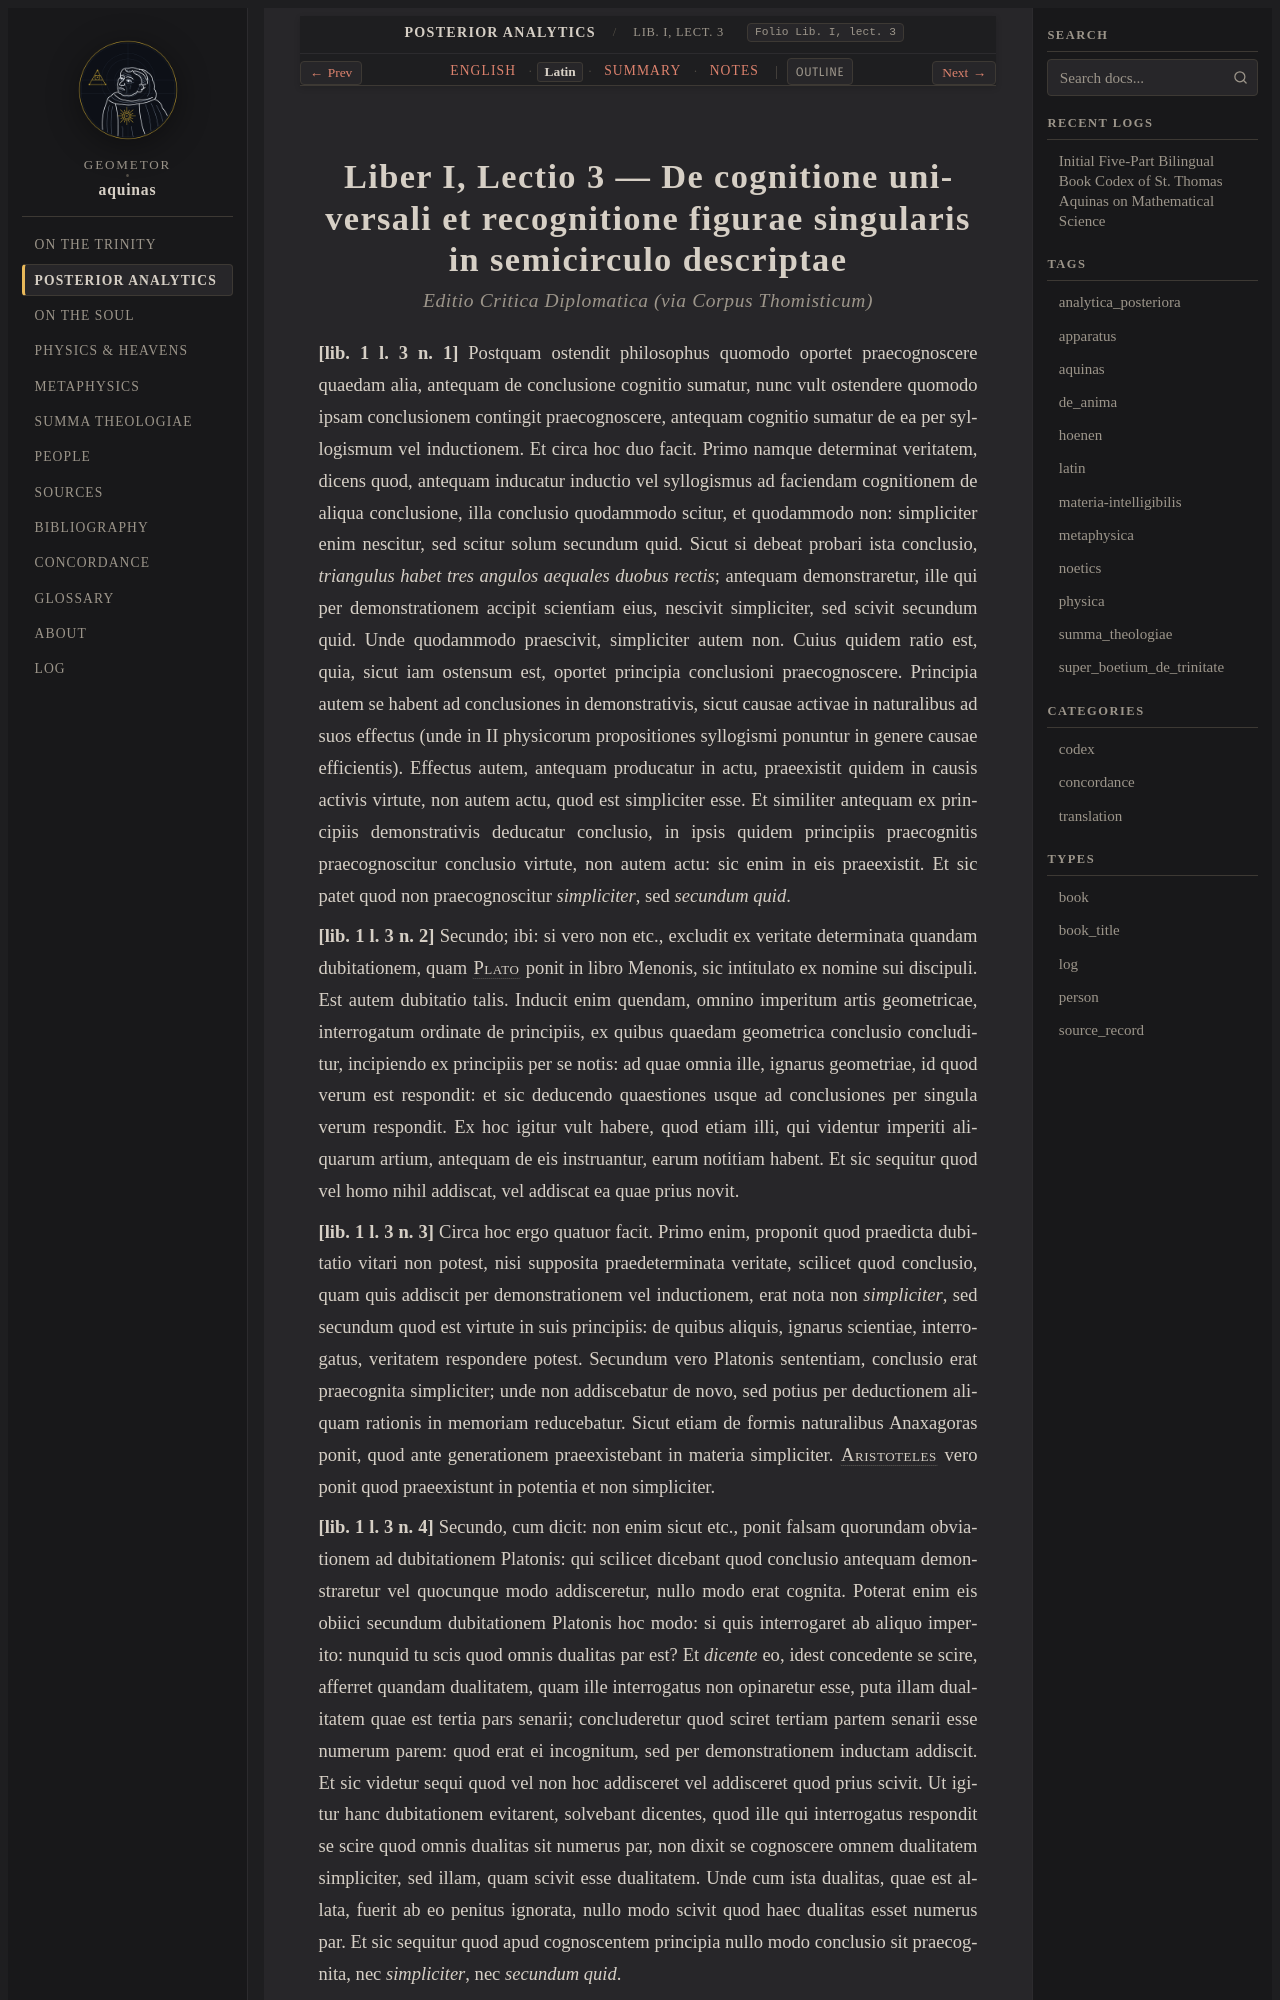

repository: geometor/aquinas · page: analytica_posteriora/lect_03/la.html · generator: sphinx

:order: 3
:canonical_id: Lib. I, lect. 3
:folio: Lib. I, lect. 3
:title: De cognitione universali et recognitione figurae singularis in semicirculo descriptae
:tracks: English: index | Latin: la | Summary: summary | Notes: notes

.. _analytica_posteriora-lect_03-la:
.. _analytica_posteriora-s3-la:
.. _pars-2-s3-la:
